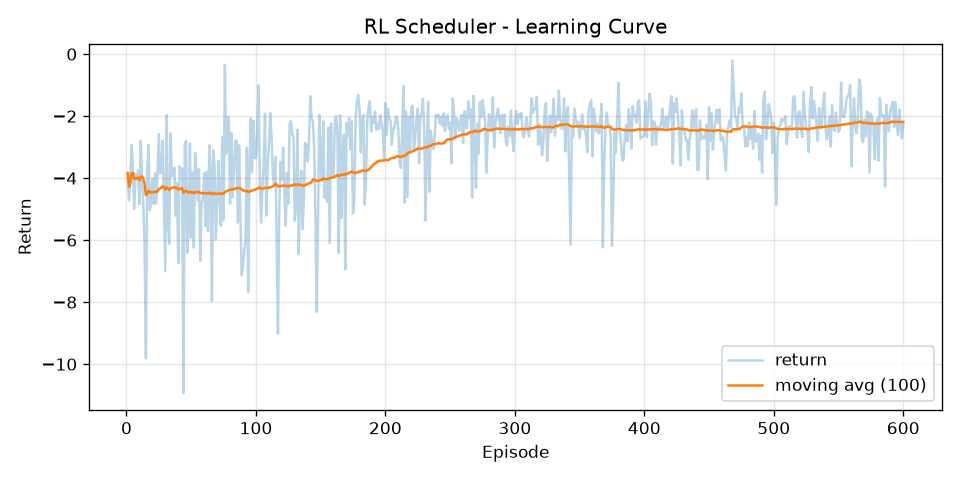

Source data for this figure (header and first rows):
episode, return, return_ma100
1, -3.838, -3.838
2, -4.712, -4.275
3, -3.881, -4.144
4, -2.927, -3.839
5, -3.796, -3.831
6, -4.989, -4.024
7, -3.865, -4.001
8, -4.047, -4.007
9, -3.761, -3.979
10, -4.838, -4.065
11, -2.796, -3.95
12, -3.927, -3.948
13, -4.859, -4.018
14, -6.213, -4.175
15, -9.813, -4.551
16, -3.813, -4.504
17, -2.927, -4.412
18, -5.032, -4.446
19, -4.826, -4.466
20, -4.016, -4.444
21, -4.826, -4.462
22, -3.838, -4.433
23, -4.826, -4.451
24, -3.838, -4.425
25, -2.574, -4.351
26, -3.838, -4.331
27, -3.838, -4.313
28, -2.796, -4.259
29, -4.838, -4.279
30, -7.004, -4.37
31, -1.97, -4.292
32, -5.43, -4.328
33, -6.122, -4.382
34, -2.551, -4.328
35, -3.921, -4.317
36, -3.923, -4.306
37, -3.663, -4.288
38, -5.213, -4.313
39, -4.146, -4.308
40, -6.737, -4.369
41, -3.612, -4.351
42, -3.712, -4.335
43, -3.685, -4.32
44, -10.94, -4.471
45, -2.923, -4.436
46, -2.796, -4.401
47, -6.401, -4.443
48, -5.688, -4.469
49, -2.881, -4.437
50, -5.914, -4.466
51, -3.819, -4.453
52, -6.239, -4.488
53, -3.186, -4.463
54, -3.761, -4.45
55, -4.712, -4.455
56, -3.712, -4.442
57, -6.675, -4.481
58, -4.761, -4.486
59, -4.722, -4.49
60, -3.838, -4.479
... 540 more rows
